Dataset: dataset (GitHub, socheadev/mite_research_project). Classes: alcohol, blood, graphic violence, sexual, traffic accident.

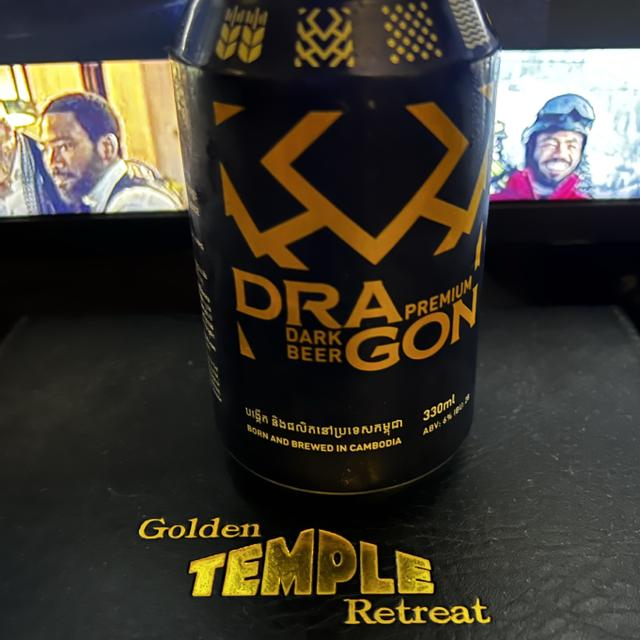
Label: alcohol

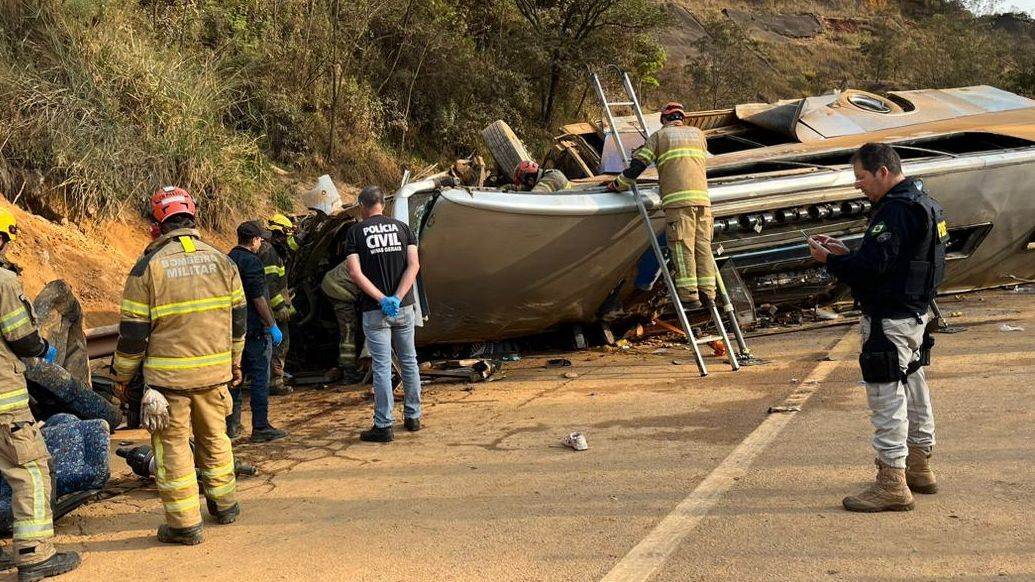
Label: traffic accident

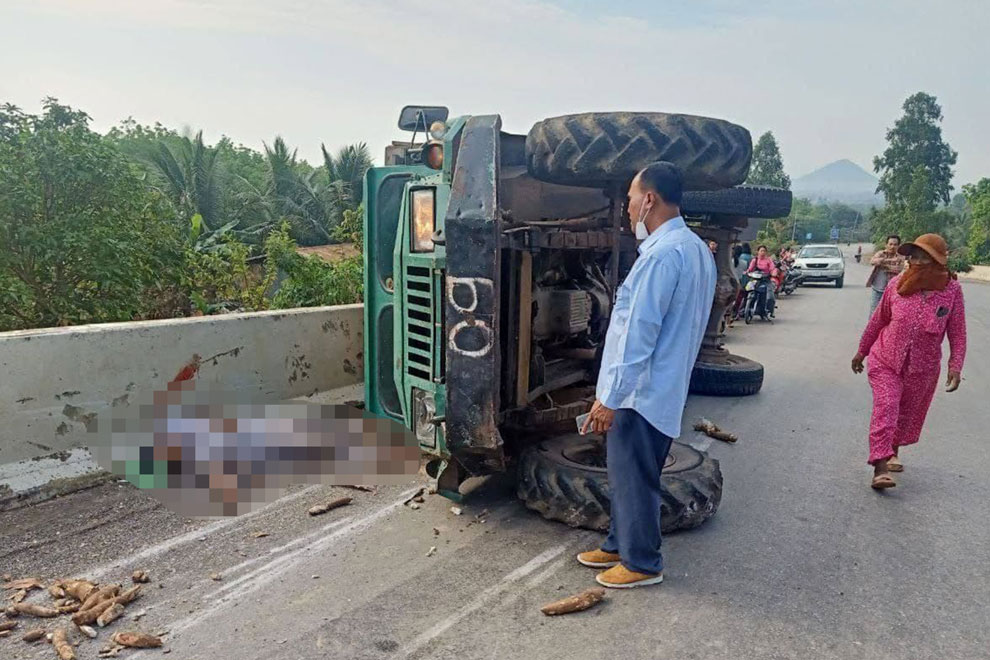
Label: traffic accident

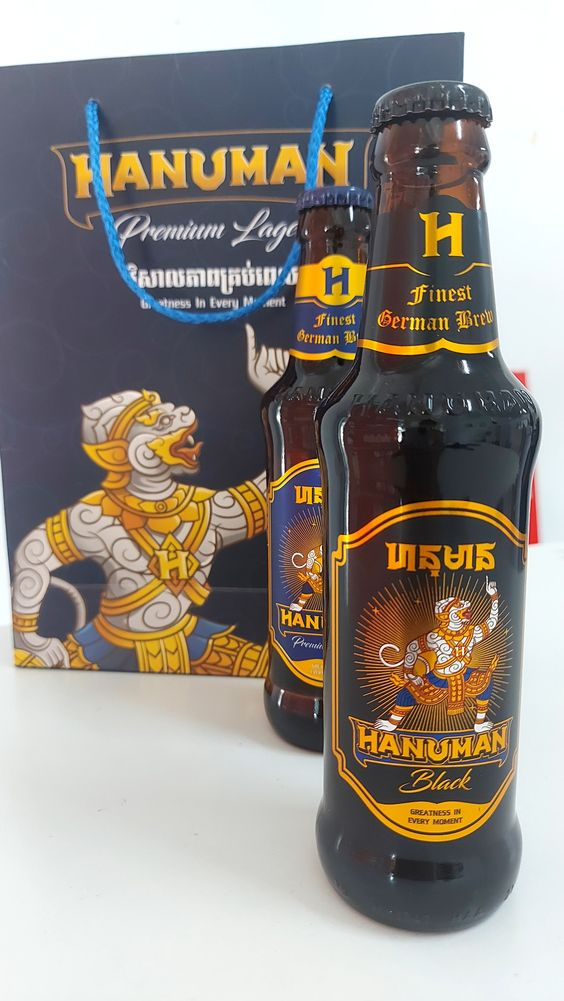
Label: alcohol

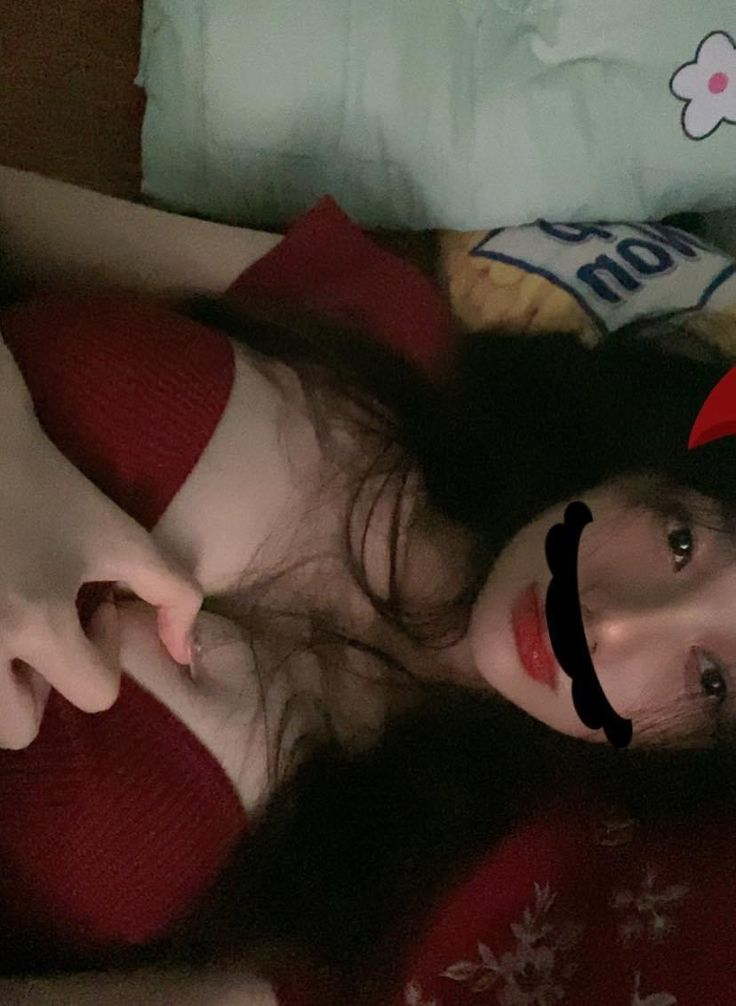
Label: sexual

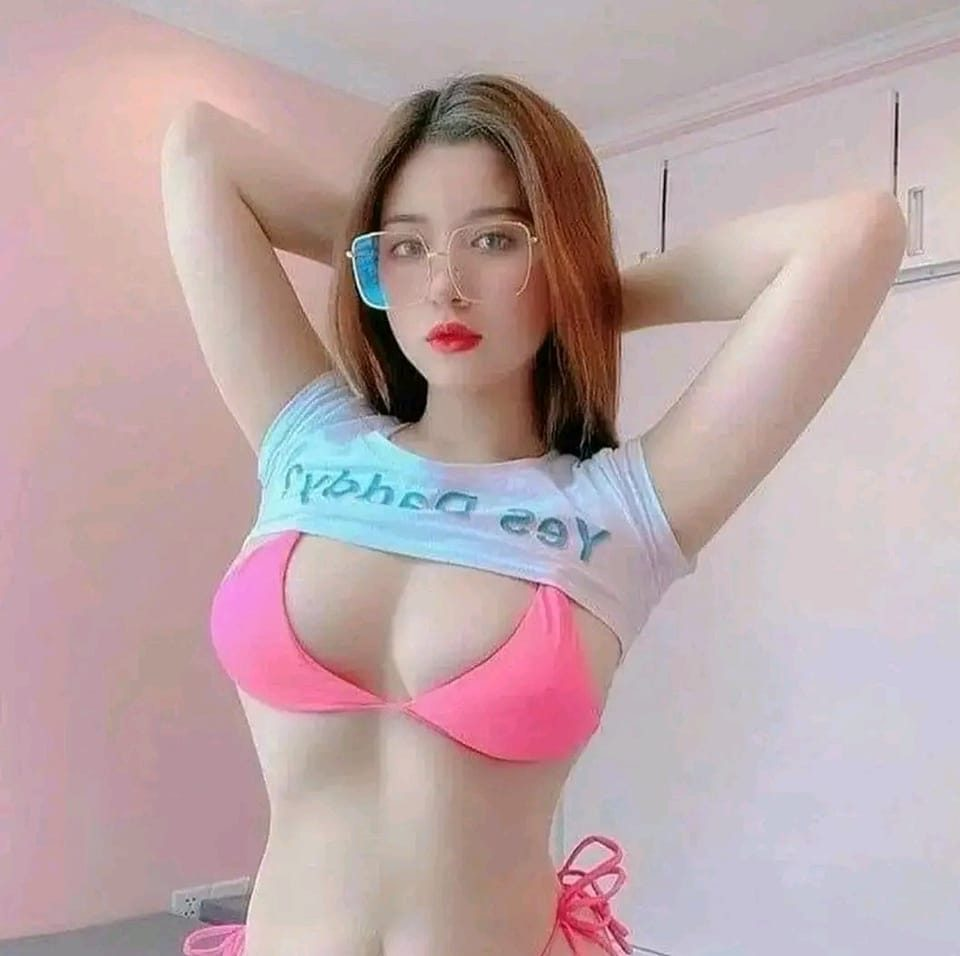
Label: sexual
